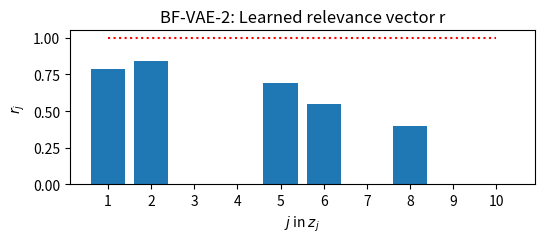
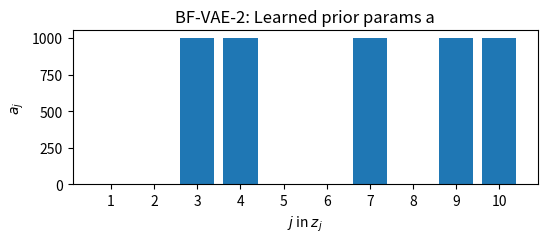
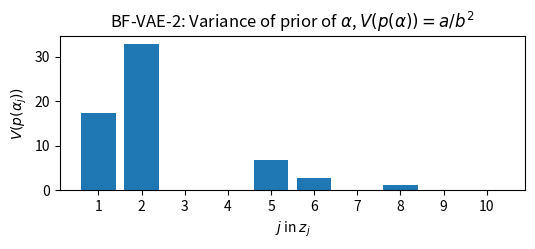
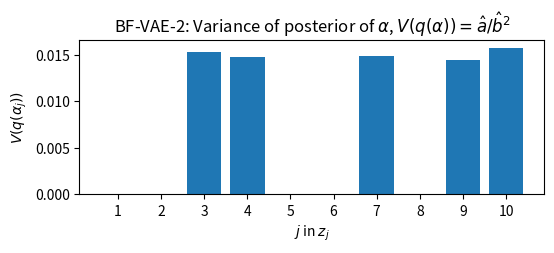
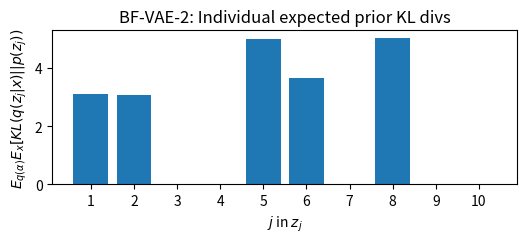

The script that saved these images, in order:


###############################################################################

#
# oval_dsprites (etaS = 0.5, etaH = 0.5, rseed = 10)
#

#-----------------------------------------------------------------------------#
# learned r (relevance vector), a (prior params), Var(p(alpha)) (prior vars)
#   and Var(q(alpha)) (posterior vars)

import numpy as np
import matplotlib.pyplot as plt

#### r

aa = [0.79, 0.84, 0.,   0.,   0.69, 0.55, 0.,   0.4,  0.,   0.  ]
#aa = [0. ,  0. ,  0.06, 0. ,  0. ,  0.98, 0.99, 0. ,  0.87, 0.  ]

fig = plt.figure(figsize=(6,2))
#plt.plot(aa, 'r*:')
plt.bar(range(1,11), aa)
plt.hlines(1.0, 1, 10, 'r', 'dotted')
plt.xticks(range(1,11), range(1,11))
plt.title('BF-VAE-2: Learned relevance vector r')
plt.ylabel(r'$r_j$')
plt.xlabel(r'$j$ in $z_j$')
plt.show()

fig.savefig('bfvae2_oval_learned_rv.png')
fig.savefig('bfvae2_oval_learned_rv.pdf')

#### a

aa = [   1.27,    1.19, 1001.97,  999.26,    1.46,    1.81, 1001.61,    2.47, 
      1001.99, 1001.95]
#aa = [1002. ,  1002.   ,  16.01 ,1002. ,  1002.  ,    1.03  ,  1.01 , 574.06,
#      1.15, 1002.  ]

fig = plt.figure(figsize=(6,2))
#plt.plot(aa, 'r*:')
plt.bar(range(1,11), aa)
#plt.hlines(1.0, 1, 10, 'r', 'dotted')
plt.xticks(range(1,11), range(1,11))
plt.title('BF-VAE-2: Learned prior params a')
plt.ylabel(r'$a_j$')
plt.xlabel(r'$j$ in $z_j$')
plt.show()

fig.savefig('bfvae2_oval_learned_a.png')
fig.savefig('bfvae2_oval_learned_a.pdf')

#### Var(p(alpha))

aa = np.array([   1.27,    1.19, 1001.97,  999.26,    1.46,    1.81, 1001.61, 
               2.47, 1001.99, 1001.95])
#aa = np.array([1002. ,  1002.   ,  16.01 ,1002. ,  1002.  ,    1.03  ,  1.01 ,
#                574.06, 1.15, 1002.  ])

fig = plt.figure(figsize=(6,2))
#plt.plot(aa, 'r*:')
plt.bar(range(1,11), aa/((aa-1.0)**2))
plt.xticks(range(1,11), range(1,11))
plt.title(r'BF-VAE-2: Variance of prior of $\alpha$, $V(p(\alpha)) = a / b^2$')
plt.ylabel(r'$V(p(\alpha_j))$')
plt.xlabel(r'$j$ in $z_j$')
plt.show()

fig.savefig('bfvae2_oval_learned_vpalpha.png')
fig.savefig('bfvae2_oval_learned_vpalpha.pdf')

#### Var(q(alpha))

aa = np.array([ 72.48 , 72.76, 243.55, 250.7,   50.56, 230.29, 242.11,  58.97,
               253.28, 231.79])

bb = np.array([ 8599.5,  11030.2,    126.03,   130.4,   6740.36,  1840.82,
               127.57,  4773.6, 132.38,   121.29])
#aa = np.array([272.2 , 278.7 ,  71.58, 280.33, 277.12,  43.09,  39.72,  68.31,
#               72.66, 278.44])
#bb = np.array([  153.19,   158.71,  3232.86,   158.11,   157.36, 20756.24, 
#               17205.69,   332.28, 9171.59,   157.26])

fig = plt.figure(figsize=(6,2))
#plt.plot(aa, 'r*:')
plt.bar(range(1,11), aa/(bb**2))
plt.xticks(range(1,11), range(1,11))
plt.title(r'BF-VAE-2: Variance of posterior of $\alpha$, $V(q(\alpha)) = \hat{a} / {\hat{b}}^2$')
plt.ylabel(r'$V(q(\alpha_j))$')
plt.xlabel(r'$j$ in $z_j$')
plt.show()

fig.savefig('bfvae2_oval_learned_vqalpha.png')
fig.savefig('bfvae2_oval_learned_vqalpha.pdf')


#-----------------------------------------------------------------------------#
# individual expected kl divs 

import numpy as np
import matplotlib.pyplot as plt

aa = [3.10214459e+00, 3.05938477e+00, 1.34891418e-03, 1.28913002e-03,
 5.01067442e+00, 3.64484587e+00, 1.19931189e-03, 5.03756590e+00,
 1.27045655e-03, 1.31158416e-03]
#aa = [4.75012975e-03, 1.21582898e-03, 2.90813104e+00, 1.21149951e-03,
# 9.95059485e-04, 5.09308540e+00, 4.99686356e+00, 3.64199188e+00,
# 3.21298582e+00, 1.58139799e-03]

fig = plt.figure(figsize=(6,2))
#plt.plot(aa, 'r*:')
plt.bar(range(1,11), aa)
plt.xticks(range(1,11), range(1,11))
plt.title('BF-VAE-2: Individual expected prior KL divs')
plt.ylabel(r'$E_{q(\alpha)}E_x[KL(q(z_j|x)||p(z_j))$')
plt.xlabel(r'$j$ in $z_j$')
plt.show()

fig.savefig('bfvae2_oval_indiv_kls.png')
fig.savefig('bfvae2_oval_indiv_kls.pdf')


###############################################################################



# import numpy as np
# import matplotlib.pyplot as plt

# aa = [1.78594780e+01, 6.99166490e+01, 5.55234006e+00, 8.82018681e+00, \
#  1.08942561e-03, 6.84717997e-04, 6.67698989e-04, 9.00873028e-05, \
#  6.22588982e-04, 1.02864478e-03]  # see below

# aa = [5.39261446e+00, 3.59564379e-05, 3.20556870e-01, 6.26621340e+00, \
#  2.28962749e-05, 5.48028565e+00, 2.58204058e-05, 6.24030965e+00, \
#  2.37950310e-05, 1.36690850e-05]

# fig = plt.figure(figsize=(6,2))
# #plt.plot(aa, 'r*:')
# plt.bar(range(1,11), aa)
# plt.xticks(range(1,11), range(1,11))
# plt.title('Vanilla VAE (beta=1.0)')
# plt.ylabel('E_x[ KL(q(z_j|x)||N(0,1)) ]')
# plt.xlabel('j in z_j')
# plt.show()

# fig.savefig('vanilla_vae_kl_inds.png')
# fig.savefig('vanilla_vae_kl_inds.pdf')


# #---------------------------------------------#

# fname = '/home/mikim/Codes/new_vae/rfvae_learn_again/records/tmp.txt'
       
# # read the file
# with open(fname, "r") as fin:
#     rvs = []
#     i = 0
#     for line in fin:
#         txt = line.rstrip()
#         if '[iter 300000' in txt:
#             break
#         if ('metric1' in txt) or ('********' in txt): 
#             i = 0
#             continue
#         i += 1
#         if i==3:  # complete reading one block (of 3 lines)
#             rvs.append( np.fromstring(txt[10:-1], sep=' ') )
#             i = 0
        
# rvs = np.stack(rvs, axis=0)

# fig = plt.figure(figsize=(6,2))
# #plt.plot(aa, 'r*:')
# plt.bar(range(1,11), rvs[-1,:])
# plt.xticks(range(1,11), range(1,11))
   
# fig.savefig('3dfaces_rv_learned.png')
# fig.savefig('3dfaces_rv_learned.pdf')


# #====================================

# # vanilla-vae
# # [1.99161136e-04, 2.98211599e-04, 5.06021077e+00, 5.71163256e-04, \
# #  4.19024558e+00, 3.49458683e+00, 3.73813842e+00, 2.07519055e-04, \
# #  3.67023604e-04, 4.60299872e+00]


# # factor-vae
# # [1.54604065e-03, 5.90471470e-03, 3.70225299e+00, 8.75577014e-04, \
# #  4.99538746e+00, 3.91780720e-01, 4.99382173e+00, 2.41349193e+00, \
# #  1.64643127e-03, 3.03303608e+00]


# # rfvae
# # [1.78594780e+01, 6.99166490e+01, 5.55234006e+00, 8.82018681e+00, \
# #  1.08942561e-03, 6.84717997e-04, 6.67698989e-04, 9.00873028e-05, \
# #  6.22588982e-04, 1.02864478e-03]



# ###############################################################################

# #
# # releveance vector ("r") evolution during training
# #

# import numpy as np
# import matplotlib.pyplot as plt

# #### read record file

# fname = '/home/mikim/Codes/new_vae/rfvae_learn_again/records/tmp.txt'
       
# # read the file
# with open(fname, "r") as fin:
#     rvs = []
#     i = 0
#     for line in fin:
#         txt = line.rstrip()
#         if '[iter 300000' in txt:
#             break
#         if ('metric1' in txt) or ('********' in txt): 
#             i = 0
#             continue
#         i += 1
#         if i==3:  # complete reading one block (of 3 lines)
#             rvs.append( np.fromstring(txt[10:-1], sep=' ') )
#             i = 0
        
# rvs = np.stack(rvs, axis=0)


# #### dim-wise evolution of rvec

# fig = plt.figure(figsize=(18,8))
# for i in range(10):
#     plt.subplot(2,5,i+1)
#     plt.plot(50*np.arange(1,6000), rvs[:,i])
#     plt.title('dim' + str(i+1))
# plt.show()
# # fig.savefig('rfvae_learn_rvec.png')
# # fig.savefig('rfvae_learn_rvec.pdf')


# #### animated gif

# everyKframes = 30

# for i in range(0,6000,everyKframes):
#     fig = plt.figure(figsize=(6,2))
#     plt.bar(range(1,11), rvs[i,:])
#     plt.xticks(range(1,11), range(1,11))
#     plt.title('Evolution of r (iter: %d)' % (i*50))
#     plt.ylabel('r_j')
#     plt.ylim([0,1])
#     plt.xlabel('j in r_j')
#     #plt.show()
#     fig.savefig('tmp/rvec_%05d.png' % i)
#     #fig.savefig('tmp/rvec_%05d.pdf' % i)
#     plt.close(fig)

# # make animated gif
# import os, imageio
# DIR = '/home/mikim/Codes/new_vae/rfvae_learn_again/tmp'
# fnames = []
# for i in range(0,6000,everyKframes):
#     f = 'rvec_%05d.png' % i
#     fnames.append(str(os.path.join(DIR, f)))

# images = []
# for filename in fnames:
#     images.append(imageio.imread(filename))

# imageio.mimsave(
#     '/home/mikim/Codes/new_vae/rfvae_learn_again/tmp/anim_rvec.gif', 
#     images, duration=0.18 )
